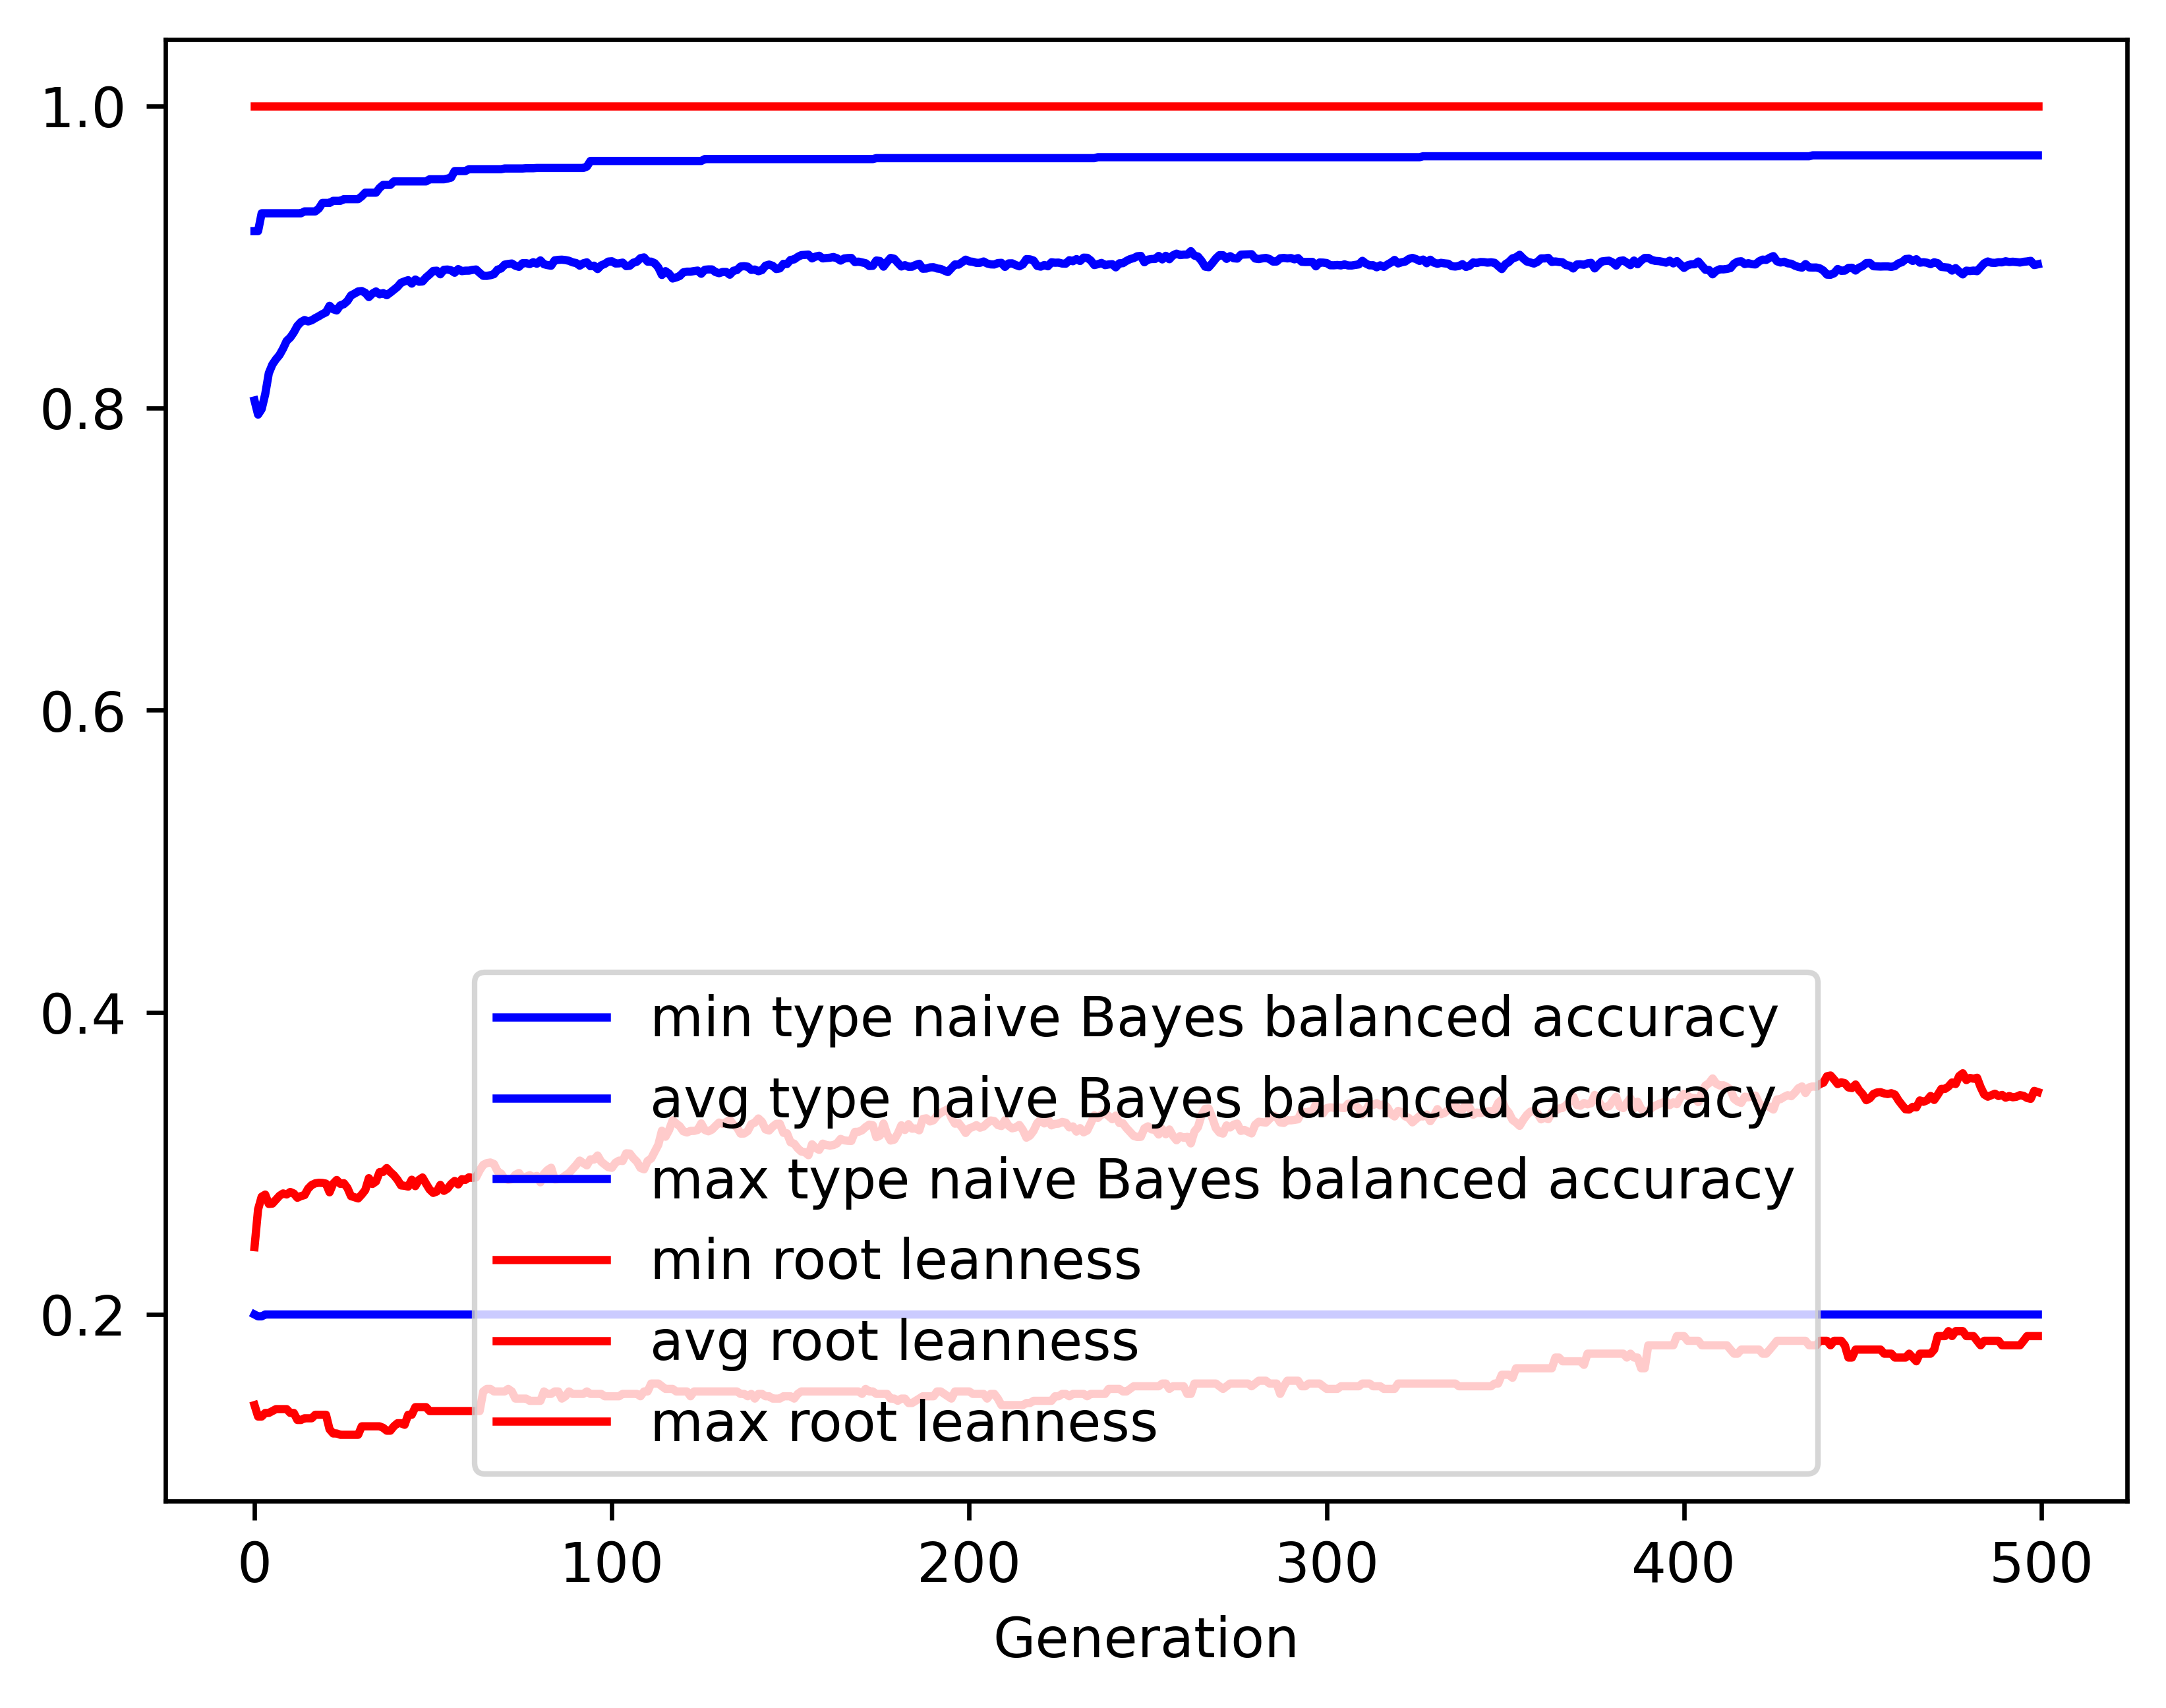

The file beside this chart, header and first rows:
gen, evals, gen_feats, explored, type naive Bayes balanced accuracy_min, type naive Bayes balanced accuracy_avg, type naive Bayes balanced accuracy_max, type naive Bayes balanced accuracy_std, root leanness_min, root leanness_avg, root leanness_max, root leanness_std
0, 500, 441, 441, 0.2, 0.805, 0.9171, 0.1349, 0.14, 0.2446, 1.0, 0.1404
1, 533, 662, 668, 0.1988, 0.7956, 0.9171, 0.1422, 0.1325, 0.2696, 1.0, 0.1292
2, 531, 686, 866, 0.1988, 0.7993, 0.9289, 0.1452, 0.1325, 0.278, 1.0, 0.1378
3, 525, 742, 1090, 0.2, 0.8092, 0.9289, 0.1345, 0.1348, 0.2794, 1.0, 0.1352
4, 542, 758, 1302, 0.2, 0.823, 0.9289, 0.1219, 0.1348, 0.2732, 1.0, 0.1335
5, 546, 792, 1518, 0.2, 0.8288, 0.9289, 0.117, 0.1361, 0.2734, 1.0, 0.1333
6, 539, 791, 1697, 0.2, 0.8322, 0.9289, 0.1131, 0.1374, 0.276, 1.0, 0.1341
7, 548, 775, 1857, 0.2, 0.8351, 0.9289, 0.1094, 0.1374, 0.2786, 1.0, 0.1357
8, 554, 824, 2034, 0.2, 0.8393, 0.9289, 0.1049, 0.1374, 0.2801, 1.0, 0.1345
9, 545, 840, 2215, 0.2, 0.8444, 0.9289, 0.1012, 0.1374, 0.2794, 1.0, 0.1344
10, 540, 822, 2374, 0.2, 0.8466, 0.9289, 0.1003, 0.1348, 0.2811, 1.0, 0.1337
11, 547, 837, 2524, 0.2, 0.85, 0.9289, 0.09903, 0.1348, 0.2801, 1.0, 0.1346
12, 543, 837, 2671, 0.2, 0.8544, 0.9289, 0.09789, 0.1302, 0.2773, 1.0, 0.1354
13, 543, 823, 2802, 0.2, 0.8569, 0.9289, 0.09578, 0.1302, 0.2784, 1.0, 0.1342
14, 558, 846, 2942, 0.2, 0.8582, 0.9301, 0.09425, 0.1313, 0.279, 1.0, 0.1351
15, 561, 862, 3077, 0.2, 0.8573, 0.9301, 0.09602, 0.1313, 0.2833, 1.0, 0.1372
16, 560, 886, 3200, 0.2, 0.858, 0.9301, 0.09544, 0.1313, 0.2857, 1.0, 0.1363
17, 552, 860, 3314, 0.2, 0.8595, 0.9301, 0.09476, 0.1336, 0.2868, 1.0, 0.1355
18, 538, 857, 3424, 0.2, 0.8607, 0.932, 0.09479, 0.1336, 0.2872, 1.0, 0.1353
19, 548, 855, 3531, 0.2, 0.8622, 0.9357, 0.09498, 0.1336, 0.2871, 1.0, 0.1354
20, 557, 845, 3634, 0.2, 0.8633, 0.9357, 0.09495, 0.1336, 0.2866, 1.0, 0.1363
21, 541, 850, 3721, 0.2, 0.8676, 0.9357, 0.09254, 0.124, 0.2809, 1.0, 0.1347
22, 564, 874, 3822, 0.2, 0.8654, 0.9371, 0.09466, 0.1213, 0.2866, 1.0, 0.1362
23, 560, 859, 3897, 0.2, 0.8646, 0.9371, 0.09748, 0.1213, 0.289, 1.0, 0.1388
24, 542, 868, 3977, 0.2, 0.8679, 0.9371, 0.094, 0.1204, 0.2865, 1.0, 0.1364
25, 546, 883, 4050, 0.2, 0.8687, 0.9382, 0.094, 0.1204, 0.2869, 1.0, 0.1364
26, 543, 892, 4141, 0.2, 0.8708, 0.9382, 0.09348, 0.1204, 0.2838, 1.0, 0.1385
27, 552, 894, 4213, 0.2, 0.8745, 0.9382, 0.0907, 0.1204, 0.2783, 1.0, 0.1369
28, 548, 894, 4293, 0.2, 0.8757, 0.9382, 0.09012, 0.1204, 0.2776, 1.0, 0.1375
29, 557, 867, 4365, 0.2, 0.8771, 0.9382, 0.0902, 0.1204, 0.2768, 1.0, 0.1376
30, 558, 877, 4433, 0.2, 0.8774, 0.9401, 0.09006, 0.126, 0.2794, 1.0, 0.1364
31, 556, 846, 4495, 0.2, 0.8762, 0.9425, 0.09269, 0.126, 0.2824, 1.0, 0.1396
32, 565, 864, 4548, 0.2, 0.8734, 0.9425, 0.09485, 0.126, 0.2902, 1.0, 0.1397
33, 540, 899, 4607, 0.2, 0.8758, 0.9425, 0.09412, 0.126, 0.2864, 1.0, 0.1386
34, 557, 885, 4666, 0.2, 0.8771, 0.9425, 0.09162, 0.126, 0.288, 1.0, 0.1353
35, 561, 876, 4718, 0.2, 0.8753, 0.9456, 0.09361, 0.126, 0.2942, 1.0, 0.1364
36, 556, 880, 4761, 0.2, 0.876, 0.9477, 0.0938, 0.125, 0.2944, 1.0, 0.1361
37, 555, 887, 4807, 0.2, 0.8746, 0.9477, 0.09615, 0.1231, 0.2969, 1.0, 0.1391
38, 539, 876, 4856, 0.2, 0.8764, 0.9477, 0.09636, 0.1231, 0.2943, 1.0, 0.1396
39, 543, 865, 4916, 0.2, 0.8783, 0.95, 0.09434, 0.126, 0.2922, 1.0, 0.1383
40, 546, 863, 4954, 0.2, 0.8802, 0.95, 0.09435, 0.128, 0.2892, 1.0, 0.1404
41, 550, 855, 4991, 0.2, 0.8829, 0.95, 0.09202, 0.128, 0.2854, 1.0, 0.1388
42, 555, 883, 5033, 0.2, 0.8838, 0.95, 0.09211, 0.127, 0.2852, 1.0, 0.138
43, 563, 879, 5074, 0.2, 0.8846, 0.95, 0.09238, 0.1336, 0.2846, 1.0, 0.1388
44, 564, 886, 5108, 0.2, 0.8823, 0.95, 0.09449, 0.1336, 0.2892, 1.0, 0.1404
45, 561, 869, 5134, 0.2, 0.885, 0.95, 0.09221, 0.1387, 0.285, 1.0, 0.139
46, 564, 850, 5175, 0.2, 0.8836, 0.95, 0.09453, 0.1387, 0.2891, 1.0, 0.1404
47, 563, 858, 5198, 0.2, 0.8837, 0.95, 0.09424, 0.1387, 0.2907, 1.0, 0.1392
48, 554, 862, 5225, 0.2, 0.8864, 0.95, 0.09197, 0.1387, 0.2866, 1.0, 0.1379
49, 547, 851, 5250, 0.2, 0.8884, 0.9514, 0.09203, 0.1361, 0.2827, 1.0, 0.1373
50, 555, 895, 5276, 0.2, 0.8907, 0.9514, 0.08986, 0.1361, 0.2805, 1.0, 0.1353
51, 557, 902, 5311, 0.2, 0.8909, 0.9514, 0.08981, 0.1361, 0.2814, 1.0, 0.1343
52, 563, 874, 5335, 0.2, 0.8885, 0.9514, 0.09309, 0.1361, 0.2858, 1.0, 0.1361
53, 560, 839, 5360, 0.2, 0.8915, 0.9514, 0.08989, 0.1361, 0.2818, 1.0, 0.1338
54, 553, 846, 5383, 0.2, 0.8916, 0.9518, 0.0899, 0.1361, 0.2833, 1.0, 0.1328
55, 568, 839, 5403, 0.2, 0.8911, 0.9525, 0.08992, 0.1361, 0.2863, 1.0, 0.1322
56, 571, 855, 5425, 0.2, 0.8895, 0.9568, 0.09302, 0.1361, 0.2884, 1.0, 0.1349
57, 544, 857, 5440, 0.2, 0.8919, 0.9568, 0.09022, 0.1361, 0.2861, 1.0, 0.1329
58, 552, 861, 5459, 0.2, 0.8906, 0.9568, 0.0922, 0.1361, 0.2896, 1.0, 0.134
59, 564, 831, 5480, 0.2, 0.8909, 0.9568, 0.09219, 0.1361, 0.2891, 1.0, 0.1343
... 440 more rows
